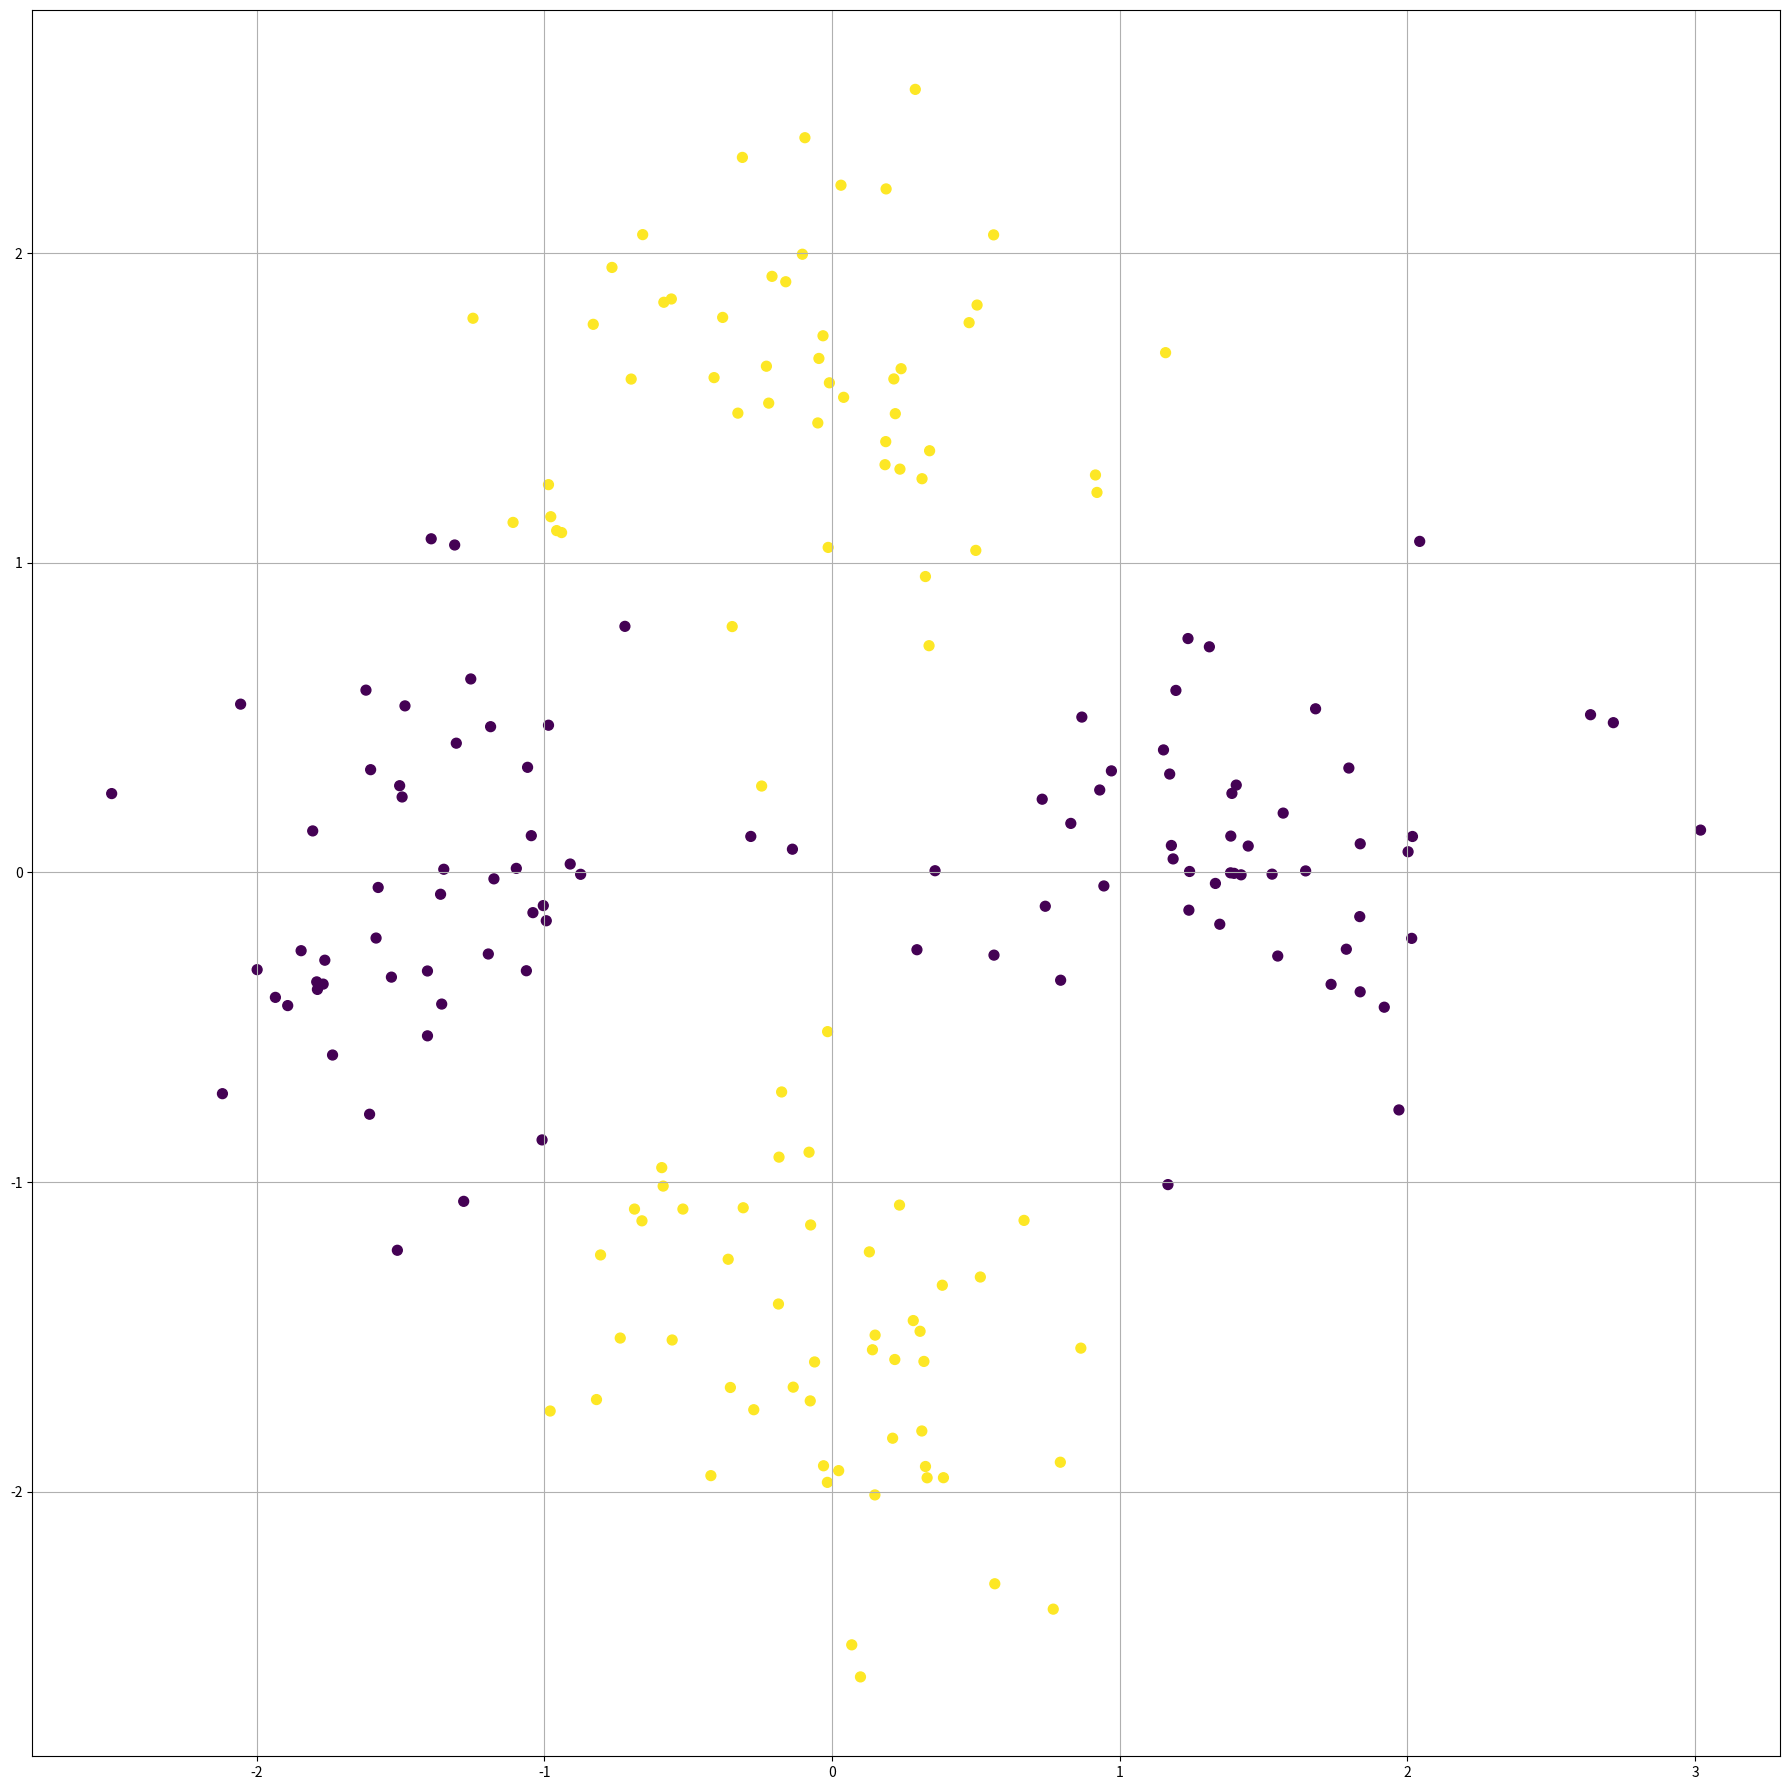

Python code for this plot:
import numpy as np
import matplotlib.pyplot as plt

m = 50
X = np.asarray(m * [[1.5, 0. ]] +
               m * [[-1.5, 0.]] +
               m * [[0., -1.5]] +
               m * [[0., 1.5 ]]
)
X += .5 * np.random.randn(*X.shape)
y = np.concatenate((np.zeros(2*m), np.ones(2*m)))
plt.figure(figsize=(18,18))
plt.scatter(x=X[:,0], y=X[:,1], s=50, c=y);
plt.grid(True)
plt.tight_layout()